Image classification data set "Data" (usmanali414/Destruction-Detection-in-Satellite-Imagery on GitHub). Class labels (2): destructed, non destructed.

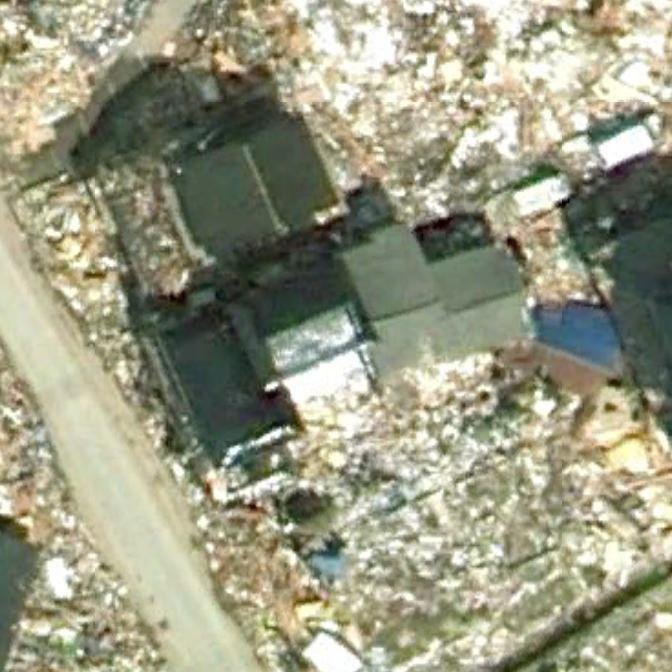
Label: destructed

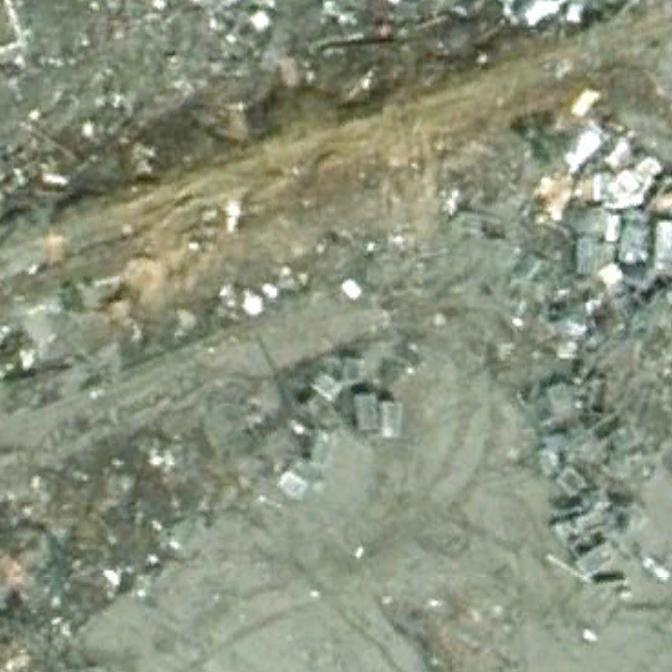
Label: destructed

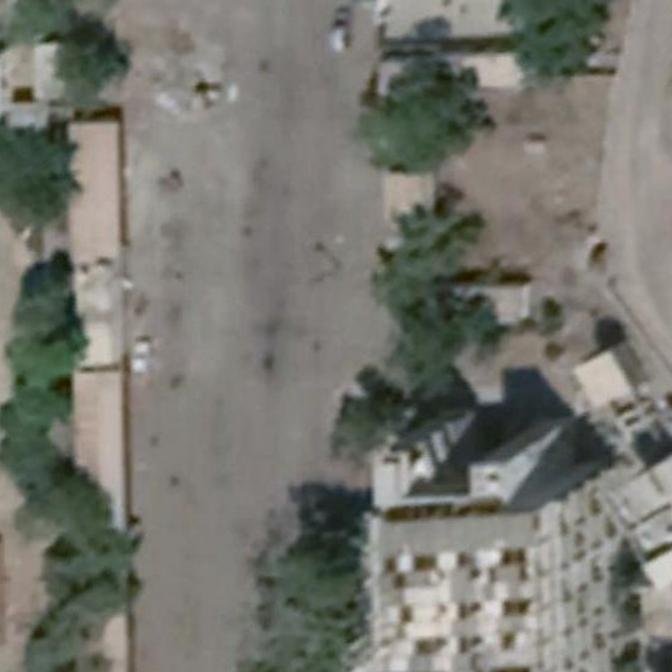
Label: non destructed

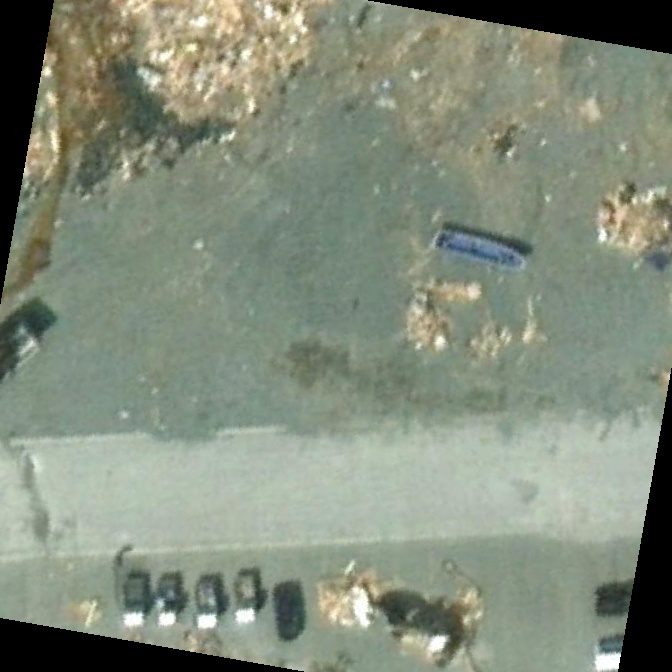
Label: destructed

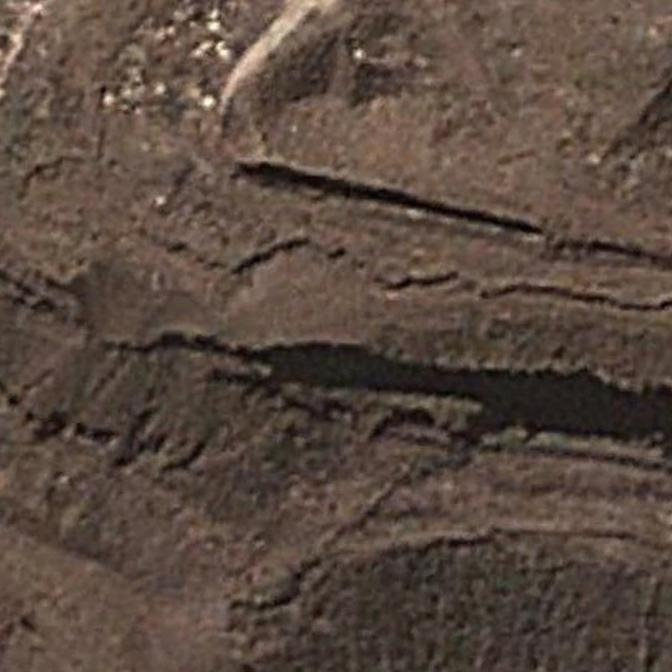
Label: non destructed

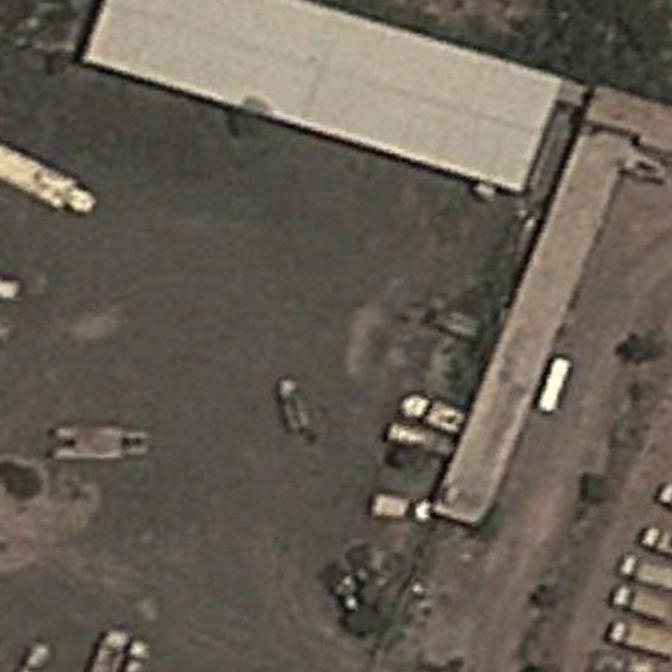
Label: non destructed
